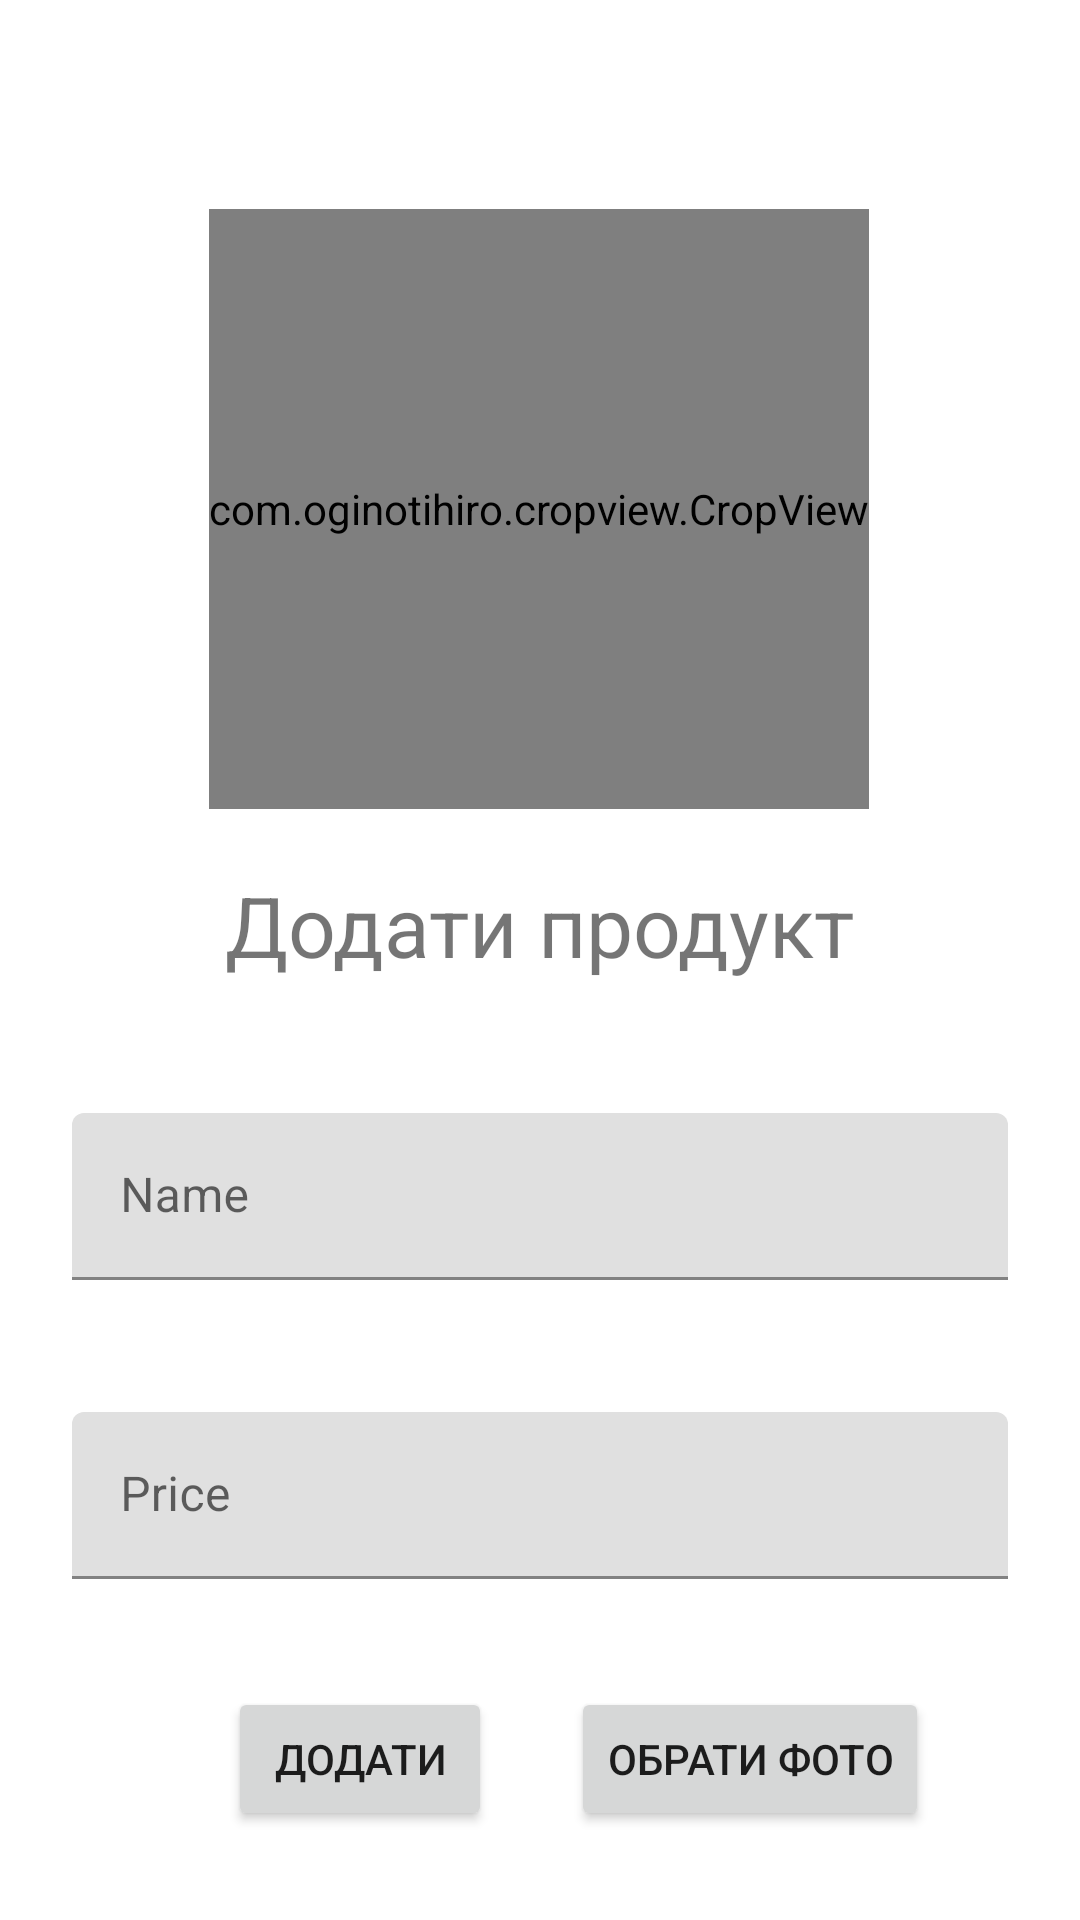

The Android layout XML behind this screen, and the referenced resources:
<!-- AndroidManifest.xml: application theme Theme.AndroidStore -->
<!-- res/layout/activity_product_add.xml -->
<?xml version="1.0" encoding="utf-8"?>
<ScrollView xmlns:android="http://schemas.android.com/apk/res/android"
    xmlns:app="http://schemas.android.com/apk/res-auto"
    xmlns:tools="http://schemas.android.com/tools"
    android:layout_width="fill_parent"
    android:layout_height="fill_parent"
    android:fitsSystemWindows="true">

    <androidx.constraintlayout.widget.ConstraintLayout
        android:layout_width="match_parent"
        android:layout_height="match_parent"
        android:paddingLeft="24dp"
        android:paddingRight="24dp"
        android:layout_gravity="center_vertical"
        tools:context=".ProductActivity">

        <com.oginotihiro.cropview.CropView
            android:id="@+id/cropView"
            android:layout_width="wrap_content"
            android:layout_height="200dp"

            android:layout_marginTop="40dp"
            app:layout_constraintEnd_toEndOf="parent"
            app:layout_constraintHorizontal_bias="0.498"

            app:layout_constraintStart_toStartOf="parent"
            app:layout_constraintTop_toTopOf="parent" />

        <TextView
            android:id="@+id/textView"
            android:layout_width="wrap_content"
            android:layout_height="wrap_content"
            android:text="Додати продукт"
            android:textSize="28dp"
            android:onClick="SelectImage"
            android:layout_marginTop="20dp"
            app:layout_constraintEnd_toEndOf="parent"
            app:layout_constraintStart_toStartOf="parent"
            app:layout_constraintTop_toBottomOf="@+id/cropView" />

        <com.google.android.material.textfield.TextInputLayout
            android:id="@+id/textFieldName"
            android:layout_width="match_parent"
            android:layout_height="wrap_content"
            android:layout_marginTop="44dp"
            android:hint="@string/name"
            app:layout_constraintTop_toBottomOf="@+id/textView"

            tools:layout_editor_absoluteX="24dp">

            <com.google.android.material.textfield.TextInputEditText
                android:id="@+id/textInputName"
                android:layout_width="match_parent"
                android:layout_height="wrap_content" />
        </com.google.android.material.textfield.TextInputLayout>

        <com.google.android.material.textfield.TextInputLayout
            android:id="@+id/textFieldPrice"
            android:layout_width="match_parent"
            android:layout_height="wrap_content"
            android:layout_marginTop="44dp"
            android:hint="@string/price"
            app:layout_constraintTop_toBottomOf="@+id/textFieldName"

            tools:layout_editor_absoluteX="24dp">

            <com.google.android.material.textfield.TextInputEditText
                android:id="@+id/textInputPrice"
                android:layout_width="match_parent"
                android:layout_height="wrap_content" />
        </com.google.android.material.textfield.TextInputLayout>


        <Button
            android:id="@+id/btnRegister"
            android:layout_width="wrap_content"
            android:layout_height="match_parent"
            android:layout_marginStart="52dp"
            android:layout_marginTop="36dp"
            android:onClick="AddProduct"
            android:text="Додати"
            app:layout_constraintStart_toStartOf="parent"
            app:layout_constraintTop_toBottomOf="@+id/textFieldPrice" />

        <Button
            android:id="@+id/btnSelectImage"
            android:layout_width="wrap_content"
            android:layout_height="match_parent"
            android:layout_marginTop="36dp"
            android:onClick="openSomeActivityForResult"
            android:text="Обрати фото"
            app:layout_constraintEnd_toEndOf="parent"
            app:layout_constraintStart_toEndOf="@+id/btnRegister"
            app:layout_constraintTop_toBottomOf="@+id/textFieldPrice" />


    </androidx.constraintlayout.widget.ConstraintLayout>

</ScrollView>
<!-- resources referenced by this layout -->
<resources>
  <string name="name">Name</string>
  <string name="price">Price</string>
  <style name="Theme.AndroidStore" parent="Theme.MaterialComponents.DayNight.DarkActionBar">
          
          <item name="colorPrimary">@color/purple_500</item>
          <item name="colorPrimaryVariant">@color/purple_700</item>
          <item name="colorOnPrimary">@color/white</item>
          
          <item name="colorSecondary">@color/teal_200</item>
          <item name="colorSecondaryVariant">@color/teal_700</item>
          <item name="colorOnSecondary">@color/black</item>
          
          <item name="android:statusBarColor" tools:targetApi="l">?attr/colorPrimaryVariant</item>
          
      </style>
  <color name="purple_500">#FF6200EE</color>
  <color name="purple_700">#FF3700B3</color>
  <color name="white">#FFFFFFFF</color>
  <color name="teal_200">#FF03DAC5</color>
  <color name="teal_700">#FF018786</color>
  <color name="black">#FF000000</color>
</resources>
